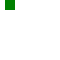
t = 0.00 s
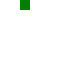
t = 1.00 s
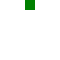
t = 1.50 s
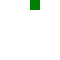
t = 2.00 s
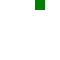
t = 2.50 s
t = 3.00 s: frame unchanged from t = 0.00 s, image omitted

The animated SVG that drew these frames (rendered in a browser with its animation timeline set to each time). Animation: 1 CSS @keyframes rule; one cycle of 3.00 s.

<svg xmlns="http://www.w3.org/2000/svg" xmlns:xlink="http://www.w3.org/1999/xlink" width="60" height="60"><style>@keyframes m { from { x: 20px } to { x: 40px } } rect { animation: m 2s linear 1s }</style><rect x="5" width="10" height="10" fill="green"/></svg>
